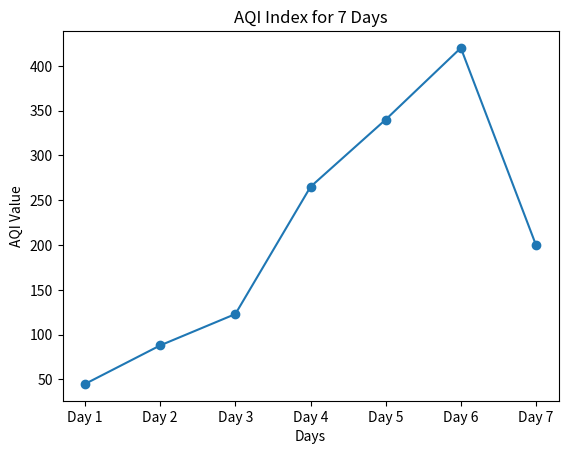

This chart was generated by the following Python code:
import matplotlib.pyplot as plt

class IndianAQICalculator:
    def __init__(self, aqi_values):
        self.aqi_values = aqi_values
        self.aqi_range = [
            (0, 50, "No impact"),
            (51, 100, "Breathing difficulty"),
            (101, 200, "Lung and heart disease"),
            (201, 300, "Long and short exposure on heart disease"),
            (301, 400, "Respiratory illness for longer duration"),
            (401, 500, "Several health impacts")
        ]

    def calculate_7_day_avg_aqi(self):
        if len(self.aqi_values) != 7:
            print("Exactly 7 days of data required for calculation.")
            return None
        return sum(self.aqi_values) / 7

    def get_aqi_category(self, aqi_value):
        for low, high, category in self.aqi_range:
            if low <= aqi_value <= high:
                return category

    def plot_aqi_values(self):
        days = [f"Day {i+1}" for i in range(7)]
        plt.plot(days, self.aqi_values, marker='o')
        plt.title('AQI Index for 7 Days')
        plt.xlabel('Days')
        plt.ylabel('AQI Value')
        plt.show()

# Example usage:
aqi_values = [45, 88, 123, 265, 340, 420, 200]  # Sample AQI values for 7 days
aqi_calculator = IndianAQICalculator(aqi_values)

# Calculate 7-day average AQI and its category
avg_aqi = aqi_calculator.calculate_7_day_avg_aqi()
if avg_aqi is not None:
    print(f"7-day average AQI: {avg_aqi}")
    print(f"Impact: {aqi_calculator.get_aqi_category(avg_aqi)}")

# Plot the graph
aqi_calculator.plot_aqi_values()
